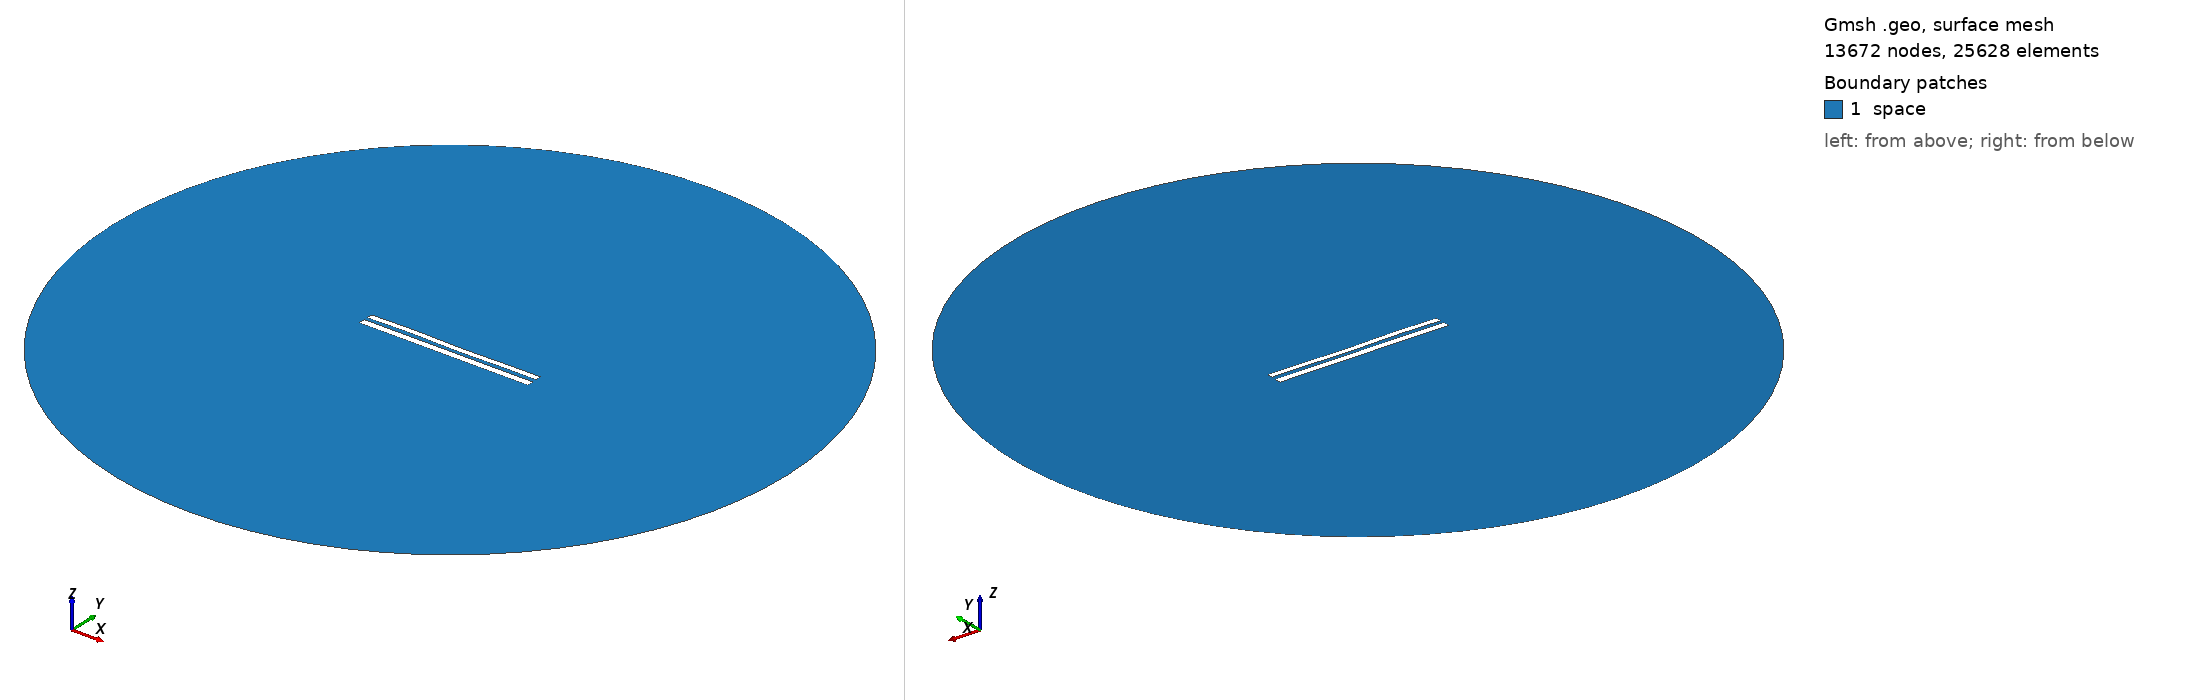

Gmsh geometry script, surface-meshed: 13672 nodes, 25628 surface elements. Boundary patches (legend numbers): 1 space. Left view from above one corner, right view from below the opposite corner. Legend entries are the model's physical surfaces. The drawing asked Gmsh for element sizes between 1% and 20% of the model's largest extent; the script's own settings can give other sizes.

=== 8075.geo (drawn) ===
//---------------------------------------
// Geometry kernel
//---------------------------------------

SetFactory("OpenCASCADE");



//---------------------------------------
// Parameters of the geometry
//---------------------------------------

// Overetch of the upper plate
overetch = 0.25;

// Distance between the plates
distance = 2.0;

// Discretization over the x axis (for the deformation)
nx = 50; 

// Length of the plate
L = 100 - overetch; 

// Number of modes
n = 4; 

// 1st mode coefficient
coeff(1) = 0.15;
beta(1) = 0.596864 * 3.1415926535 / L;

// 2nd mode coefficient
coeff(2) = 0.0;
beta(2) = 1.49418 * 3.1415926535 / L;

// 3rd mode coefficient
coeff(3) = 0.15;
beta(3) = 2.50025 * 3.1415926535 / L;

// 4th mode coefficient
coeff(4) = 0.15;
beta(4) = 3.49999 * 3.1415926535 / L;



//---------------------------------------
// Upper plate (deformed rectangle)
//---------------------------------------

// Coordiantes of the upper plate
xmin = -50;
xmax = 50 - overetch;

// Height of the upper plate
yheight = 4 - 2 * overetch;

// Indexes of the points
UpperID[] = {};
LowerID[] = {};
LeftID[] = {};
RightID[] = {};

// Point index
p = 1;

// Horizontal edges
For i In {1:nx}
    x = xmin + (i-1)*(xmax - xmin)/(nx-1);

    y_bottom = distance / 2 + overetch;
    For j In {1:n}
        C = (Cosh(beta(j)*L) + Cos(beta(j)*L)) / (Sinh(beta(j)*L) + Sin(beta(j)*L));
        y_bottom  = y_bottom + coeff(j) * (Cosh(beta(j)*(x+50)) - Cos(beta(j)*(x+50)) - C * (Sinh(beta(j)*(x+50)) - Sin(beta(j)*(x+50))));
    EndFor

    y_top = y_bottom + yheight;

    Point(p) = {x, y_top, 0, 1.0};
    UpperID[i] = p;
    p = p + 1;

    Point(p) = {x, y_bottom, 0, 1.0};
    LowerID[i] = p;
    p = p + 1;
EndFor

// Create point lists
UpperPts[] = {}; LowerPts[] = {};
For i In {1:nx}
  UpperPts[] += {UpperID[i]};
  LowerPts[] += {LowerID[i]};
EndFor

// Build splines
Spline(1) = {UpperPts[]};
Spline(2) = {LowerPts[]};
Line(3) = {LowerPts[nx-1], UpperPts[nx-1]};
Line(4) = {LowerPts[0], UpperPts[0]};

// Build the plane surface
Curve Loop(1) = {2, 3, -1, -4};
Plane Surface(1) = {1};



//---------------------------------------
// Lower plate (rectangle)
//---------------------------------------

// Vertices
Point(1001) = {-50, -1, 0, 1.0};
Point(1002) = { 50, -1, 0, 1.0};
Point(1003) = { 50,  -5, 0, 1.0};
Point(1004) = {-50,  -5, 0, 1.0};

// Edges
Line(5) = {1001, 1002};
Line(6) = {1002, 1003};
Line(7) = {1003, 1004};
Line(8) = {1004, 1001};

// Plane surface
Line Loop(2) = {5, 6, 7, 8};
Plane Surface(2) = {2}; 



//---------------------------------------
// Outer (fictious) boundary
//---------------------------------------

// Points
Point(1005) = {0, 0, 0};       // Center
Point(1006) = {200, 0, 0};     // Start point
Point(1007) = {0, 200, 0};     // 90 degrees
Point(1008) = {-200, 0, 0};    // 180 degrees
Point(1009) = {0, -200, 0};    // 270 degrees

// Circle arcs (each needs start, center, end)
Circle(9) = {1006, 1005, 1007};
Circle(10) = {1007, 1005, 1008};
Circle(11) = {1008, 1005, 1009};
Circle(12) = {1009, 1005, 1006};

// Plane surface for the entire domain
Curve Loop(3) = {9, 10, 11, 12};
Surface(3) = {3};

// Subtract the plates from the whole domain to obtain the actual domain where we want to solve the equations
BooleanDifference{ Surface{3}; Delete; }{ Surface{1}; Surface{2}; Delete; }




//---------------------------------------
// Transfinite Lines/Curves
//---------------------------------------

// Set the number of points on the boundaries
r = 7;

// Plates
Transfinite Curve {1, 2} = 50*r Using Progression 1;
Transfinite Curve {3, 4} = 2*r Using Progression 1;
Transfinite Line {5, 7} = 50*r Using Progression 1;
Transfinite Line {6, 8} = 2*r Using Progression 1;

// Outer boundary
Transfinite Line {9, 10, 11, 12} = 20 Using Progression 1;



//---------------------------------------
// Physical groups
//---------------------------------------                

// Physical curves (boundaries)
Physical Line("force_segment", 10) = {2};
Physical Line("upper_plate", 11) = {1, 3, 4};
Physical Line("lower_plate", 12) = {5, 6, 7, 8};
Physical Line("boundary", 20) = {9, 10, 11, 12};

// Physical Surfaces
Physical Surface("space", 30) = {3};



//---------------------------------------
// 6. Generate the Mesh
//---------------------------------------

// 2D mesh generation
Mesh 2;
